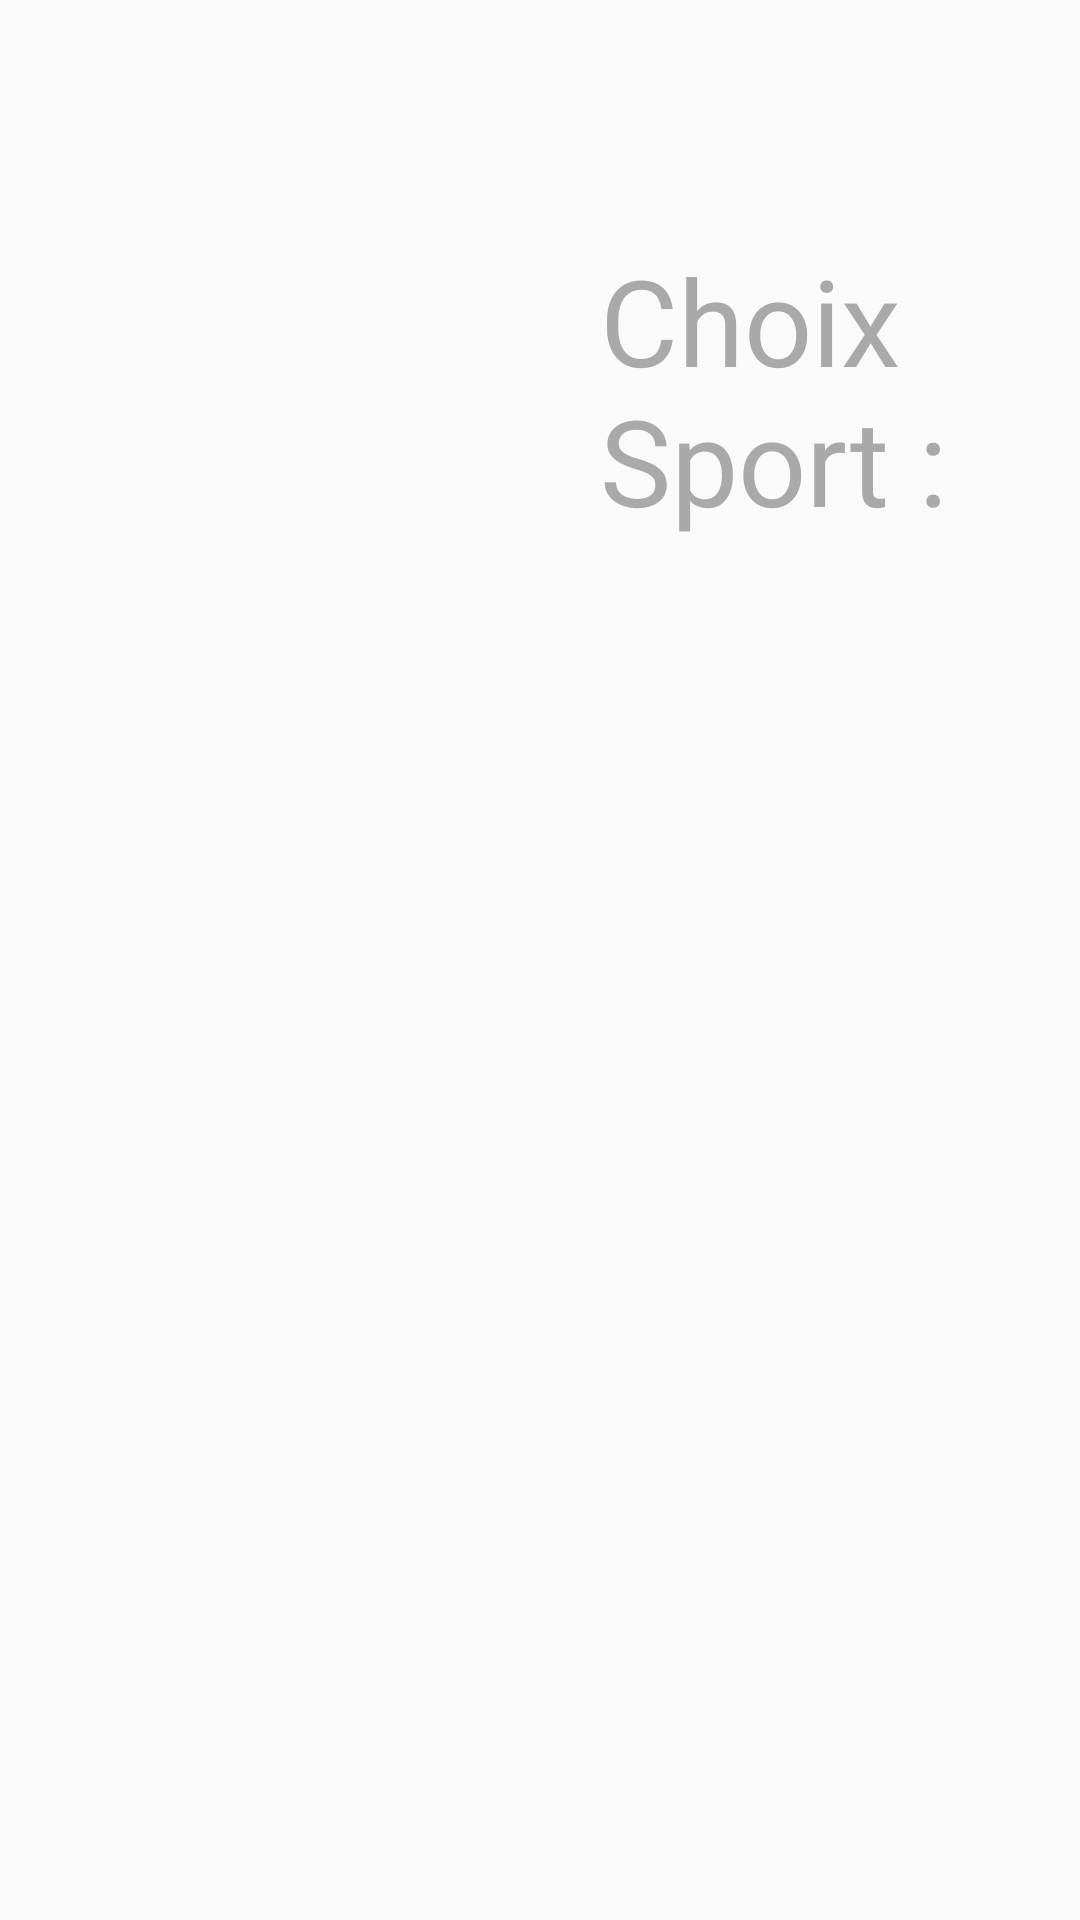

Reconstruct the res/layout file that produces this screen, plus the resources it refers to.
<!-- AndroidManifest.xml: application theme AppTheme -->
<!-- res/layout/activity_sport.xml -->
<?xml version="1.0" encoding="utf-8"?>
<LinearLayout xmlns:android="http://schemas.android.com/apk/res/android"
    xmlns:app="http://schemas.android.com/apk/res-auto"
    xmlns:tools="http://schemas.android.com/tools"
    android:layout_width="match_parent"
    android:layout_height="match_parent"
    tools:context="com.example.cornug.sportmanagement.SportActivity"
    android:orientation="vertical">

    <LinearLayout
        android:layout_width="match_parent"
        android:layout_height="wrap_content"
        android:orientation="horizontal"
        android:background="@drawable/background">

        <LinearLayout
            android:layout_width="match_parent"
            android:layout_height="wrap_content"
            android:orientation="vertical"
            android:layout_weight="1"
            android:layout_marginLeft="200dp"
            android:layout_marginTop="80dp"
            >

            <TextView
                android:layout_width="wrap_content"
                android:layout_height="wrap_content"
                android:text="Choix Sport :"
                android:textSize="40dp"
                android:textColor="@color/gris"
                />
            <RadioGroup
                android:layout_width="match_parent"
                android:layout_height="wrap_content"
                android:id="@+id/rgSport">
            </RadioGroup>

        </LinearLayout>




    </LinearLayout>


</LinearLayout>
<!-- resources referenced by this layout -->
<resources>
  <color name="gris">#a9a9a9</color>
  <style name="AppTheme" parent="Theme.AppCompat.Light.DarkActionBar">
          
          <item name="colorPrimary">@color/colorPrimary</item>
          <item name="colorPrimaryDark">@color/colorPrimaryDark</item>
          <item name="colorAccent">@color/gris</item>
          <item name="android:textColorPrimary">@android:color/background_dark</item>
          <item name="android:textColorSecondary">@color/gris</item>
      </style>
  <color name="colorPrimary">#cfa012</color>
  <color name="colorPrimaryDark">#88690d</color>
</resources>
